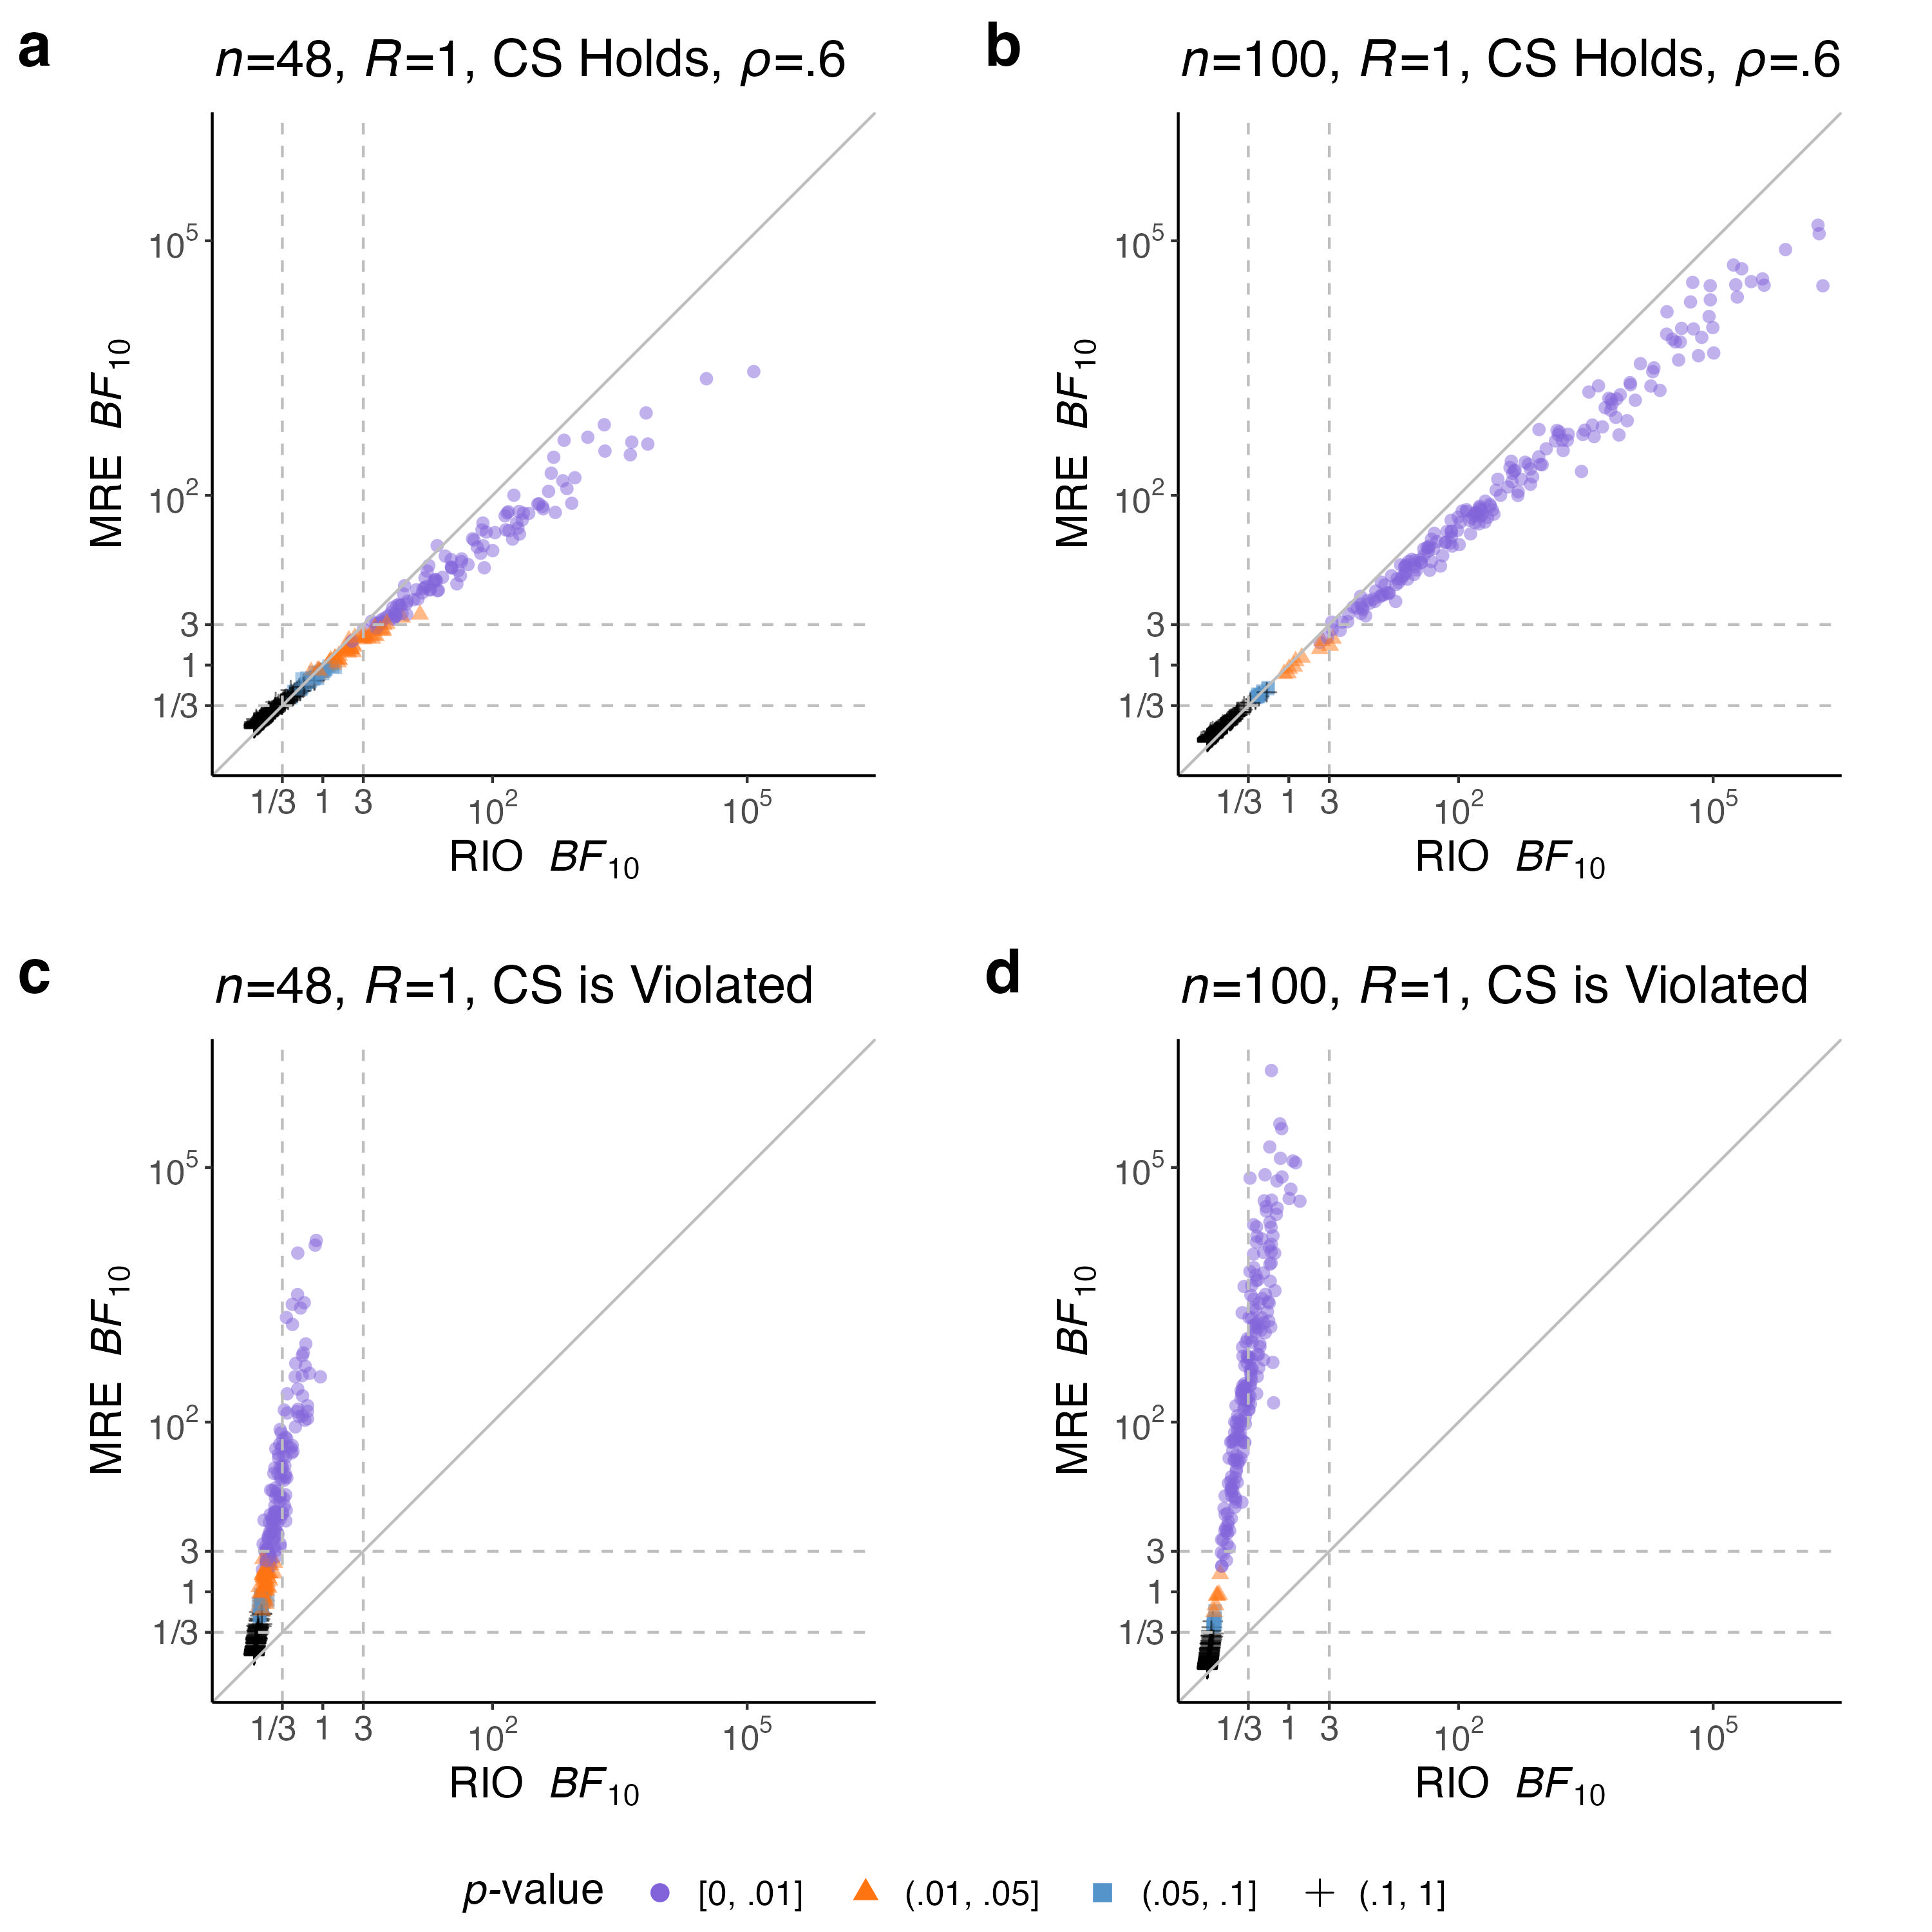

The script that saved this image:
library(dplyr) # v 1.1.4
library(ggpubr) # v 0.6.0; library(ggplot2) # v 3.5.2

fig <- vector(mode="list", length=4)
index <- 1

for (N in c(48, 100)) { # number of participants
  for (isCS in c(F, T)) { # whether compound symmetry holds
    df_eff <- read.csv(paste0("~/Downloads/osfstorage-archive/Simulation 1/data/Para_N",
                              N,"_eqVarTRUE_eqCov",isCS,"_nullFALSE.csv")) # simulated under an effect
    df_null <- read.csv(paste0("~/Downloads/osfstorage-archive/Simulation 1/data/Para_N",
                               N,"_eqVarTRUE_eqCov",isCS,"_nullTRUE.csv")) # simulated under the null
    df <- rbind(df_eff, df_null) # simulated data combined by the likelihood principle
    
    if (index %in% c(1,3)) {
      title <- bquote(italic("n") * "=" * .(N) * ", " * italic("R") * "=1, CS is Violated")
    } else {
      title <- bquote(italic("n") * "=" * .(N) * ", " * italic("R") * "=1, CS Holds, " * italic("ρ") * "=.6")
    }

    fig[[index]] <- ggplot(filter(df, !if_any(contains("errorB"), ~ . > .05)), # the maximum Monte Carlo error rate is 2.6%
                           aes(-log(legacy01_B), -log(BF01_B), # ln BF₁₀
                               color=factor(cut(pValB,breaks=c(-1E-5, .01, .05, .1, 1),
                                                labels=c("[0, .01]", "(.01, .05]", "(.05, .1]", "(.1, 1]"))),
                               shape=factor(cut(pValB,breaks=c(-1E-5, .01, .05, .1, 1),
                                                labels=c("[0, .01]", "(.01, .05]", "(.05, .1]", "(.1, 1]"))))) +
      geom_point(size=2, alpha=.5) +
      scale_color_manual(values=c("#8263d9", "#ff7411", "#5494cb", "black")) +
      labs(x=expression("RIO "~italic("BF")[10]),
           y=expression("MRE "~italic("BF")[10]),
           color=expression(paste(italic("p-"), "value")),
           shape=expression(paste(italic("p-"), "value")),
           title=title) +
      scale_x_continuous(limits=c(-3, 15), expand=c(0, 0),
                         breaks=c(-log(3), 0, log(3), log(100), log(1E5)),
                         labels=c("1/3  ", 1, 3, expression(10^2), expression(10^5))) + # white space left intentionally
      scale_y_continuous(limits=c(-3, 15), expand=c(0, 0),
                         breaks=c(-log(3), 0, log(3), log(100), log(1E5)),
                         labels=c("1/3", 1, 3, expression(10^2), expression(10^5))) +
      geom_abline(slope=1, color="gray") +
      geom_vline(xintercept=c(-log(3),log(3)), linetype="dashed", color="gray") +
      geom_hline(yintercept=c(-log(3),log(3)), linetype="dashed", color="gray") +
      coord_fixed(ratio=1) +
      theme_classic() +
      theme(text=element_text(size=16),
            plot.margin=margin(5, 5, 5, 5, "mm"),
            legend.title=element_text(margin=margin(0,0.3,0,0,"cm")),
            legend.text=element_text(margin=margin(0,0.3,0,0.2,"cm")),
            legend.position="bottom", legend.direction="horizontal") +
      guides(colour=guide_legend(override.aes=list(size=3, alpha=1)))
    
    index <- index + 1
  }
}

fig1 <- ggarrange(fig[[2]], fig[[4]], fig[[1]], fig[[3]],
                  nrow=2, ncol=2, labels=c("a", "b", "c", "d"), align="h",
                  common.legend=T, legend="bottom", font.label=list(size=23))
ggsave("~/Downloads/osfstorage-archive/Simulation 1/Figure 1/Figure 1.png", fig1, width=3000, height=3000, units="px", device="jpg", dpi=300)





################################################################################ colored by the effect size

fig <- vector(mode="list", length=4)
index <- 1

for (N in c(48, 100)) { # number of participants
  for (isCS in c(F, T)) { # whether compound symmetry holds
    df_eff <- read.csv(paste0("~/Downloads/osfstorage-archive/Simulation 1/data/Para_N",
                              N,"_eqVarTRUE_eqCov",isCS,"_nullFALSE.csv")) # simulated under an effect
    df_eff$ES <- "true"
    df_null <- read.csv(paste0("~/Downloads/osfstorage-archive/Simulation 1/data/Para_N",
                               N,"_eqVarTRUE_eqCov",isCS,"_nullTRUE.csv")) # simulated under the null
    df_null$ES <- "false"
    df <- rbind(df_eff, df_null) # simulated data combined by the likelihood principle
    df$ES <- factor(df$ES)
    
    if (index %in% c(1,3)) {
      title <- bquote(italic("n") * "=" * .(N) * ", " * italic("R") * "=1, CS is Violated")
    } else {
      title <- bquote(italic("n") * "=" * .(N) * ", " * italic("R") * "=1, CS Holds, " * italic("ρ") * "=.6")
    }
    
    fig[[index]] <- ggplot(filter(df, !if_any(contains("errorB"), ~ . > .05)), # the maximum Monte Carlo error rate is 2.6%
                           aes(-log(legacy01_B), -log(BF01_B), # ln BF₁₀
                               color=ES, shape=ES)) +
      geom_point(size=2, alpha=.5) +
      scale_color_manual(values=c("black", "#ff7411")) +
      labs(x=expression("RIO "~italic("BF")[10]),
           y=expression("MRE "~italic("BF")[10]),
           color="The alternative hypothesis is ",
           shape="The alternative hypothesis is ",
           title=title) +
      scale_x_continuous(limits=c(-3, 15), expand=c(0, 0),
                         breaks=c(-log(3), 0, log(3), log(100), log(1E5)),
                         labels=c("1/3  ", 1, 3, expression(10^2), expression(10^5))) + # white space left intentionally
      scale_y_continuous(limits=c(-3, 15), expand=c(0, 0),
                         breaks=c(-log(3), 0, log(3), log(100), log(1E5)),
                         labels=c("1/3", 1, 3, expression(10^2), expression(10^5))) +
      geom_abline(slope=1, color="gray") +
      geom_vline(xintercept=c(-log(3),log(3)), linetype="dashed", color="gray") +
      geom_hline(yintercept=c(-log(3),log(3)), linetype="dashed", color="gray") +
      coord_fixed(ratio=1) +
      theme_classic() +
      theme(text=element_text(size=16),
            plot.margin=margin(5, 5, 5, 5, "mm"),
            legend.title=element_text(margin=margin(0,0.3,0,0,"cm")),
            legend.text=element_text(margin=margin(0,0.3,0,0.2,"cm")),
            legend.position="bottom", legend.direction="horizontal") +
      guides(colour=guide_legend(override.aes=list(size=3, alpha=1)))
    
    index <- index + 1
  }
}

figH <- ggarrange(fig[[2]], fig[[4]], fig[[1]], fig[[3]],
                  nrow=2, ncol=2, labels=c("a", "b", "c", "d"), align="h",
                  common.legend=T, legend="bottom", font.label=list(size=23))
ggsave("~/Downloads/osfstorage-archive/Simulation 1/Figure 1/Figure 1S.png", figH, width=3000, height=3000, units="px", device="jpg", dpi=300)
